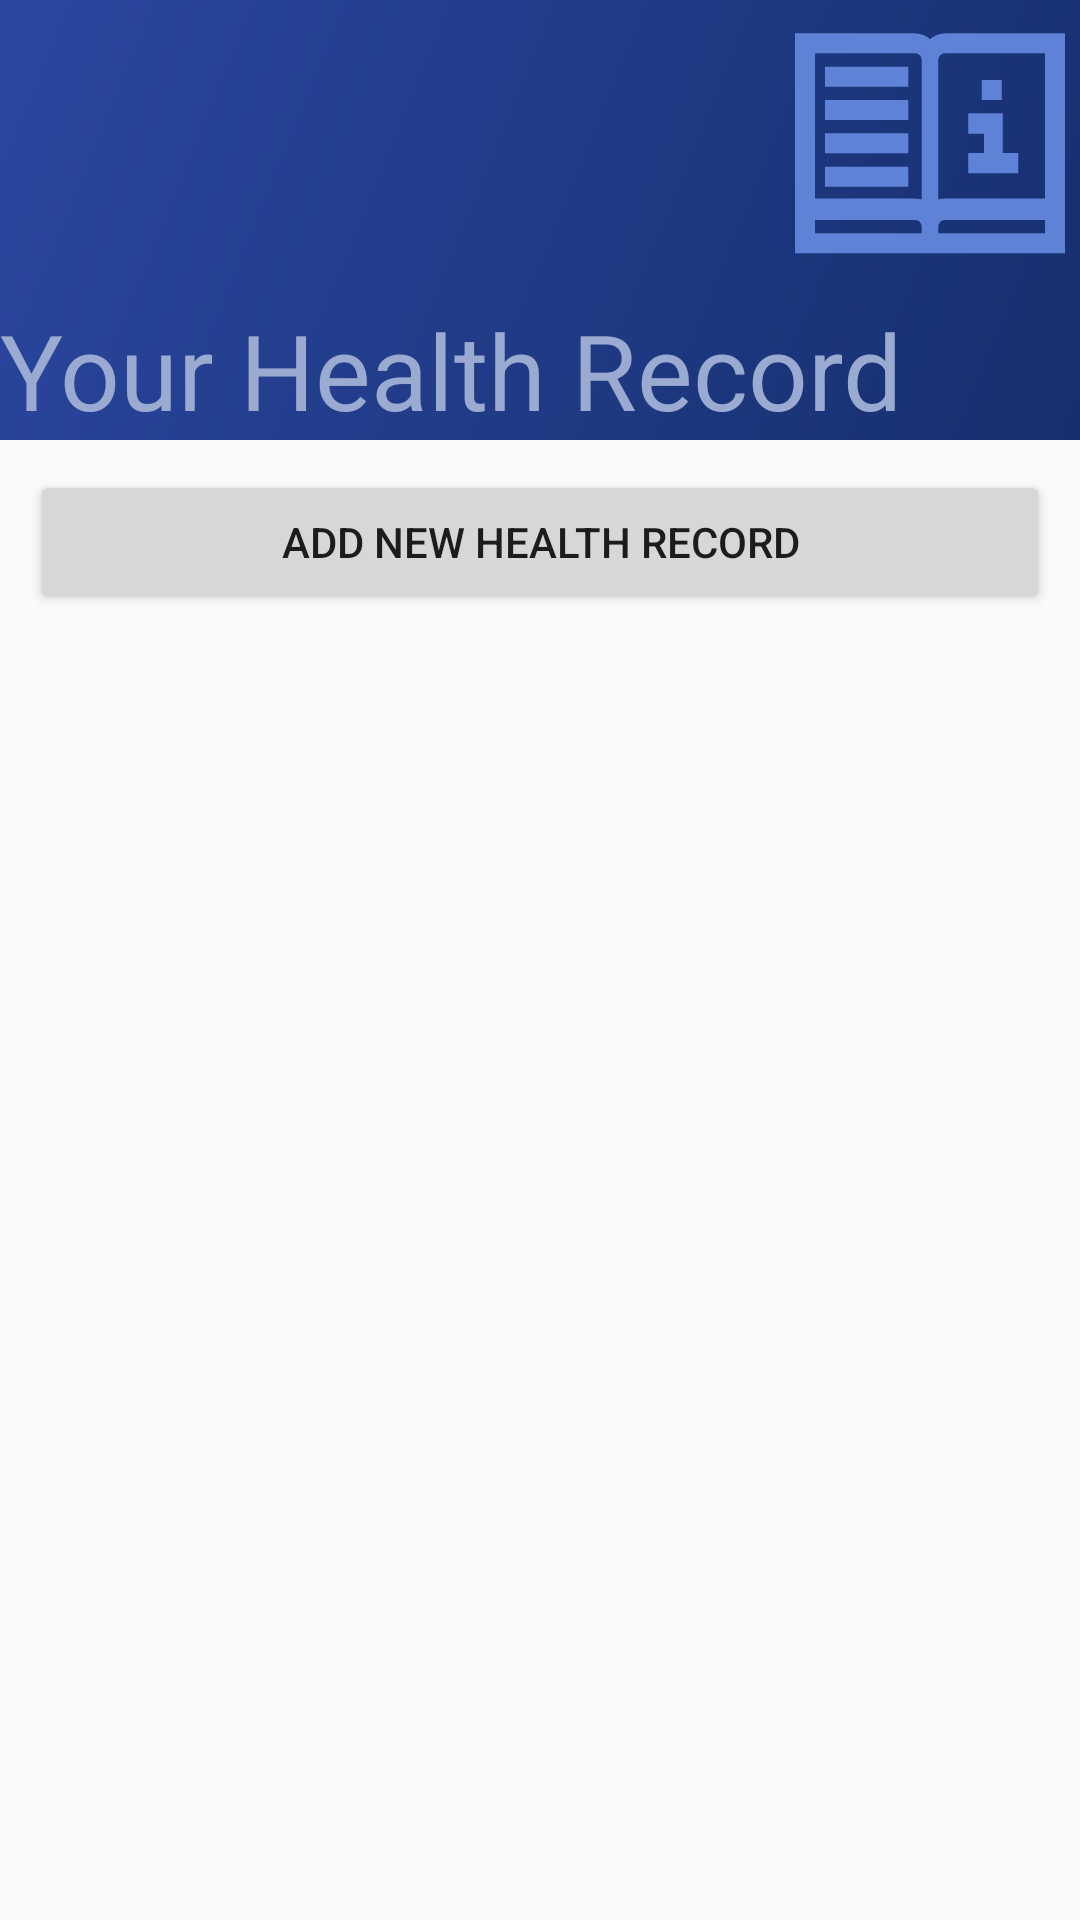

Layout XML and referenced resources for this Android screen:
<!-- AndroidManifest.xml: application theme Theme.AppCompat.Light.NoActionBar -->
<!-- res/layout/activity_record_intro.xml -->
<?xml version="1.0" encoding="utf-8"?>
<LinearLayout
    xmlns:android="http://schemas.android.com/apk/res/android"
    xmlns:app="http://schemas.android.com/apk/res-auto"
    xmlns:tools="http://schemas.android.com/tools"
    android:layout_width="match_parent"
    android:layout_height="match_parent"
    android:orientation="vertical"
    tools:context=".RecordIntro">

    

    <RelativeLayout
        android:id="@+id/header_record_intro"
        android:layout_width="match_parent"
        android:layout_height="wrap_content"
        android:orientation="horizontal"
        android:background="@drawable/gradient_dark">

        <TextView
            android:id="@+id/lbl_home"
            android:layout_width="match_parent"
            android:layout_height="wrap_content"
            android:layout_gravity="center_vertical"
            android:paddingTop="100dp"
            android:text="@string/health_record"
            android:textAlignment="gravity"
            android:textSize="35sp"
            android:textColor="@color/colorWBlue"/>

        <ImageView
            android:id="@+id/icon_back_arrow"
            android:layout_width="24dp"
            android:layout_height="24dp"
            android:layout_marginTop="76dp"
            android:contentDescription="@string/back_arrow"
            app:srcCompat="@drawable/ic_arrow_back_black_24dp"
            android:tint="@color/colorWBlue" />

        <ImageView
            android:id="@+id/icon_record"
            android:layout_width="100dp"
            android:layout_height="100dp"
            android:layout_alignParentEnd="true"
            android:contentDescription="@string/health_record"
            app:srcCompat="@drawable/ic_health_record"
            android:tint="@color/colorLBlue"/>

    </RelativeLayout>

    <Button
        android:id="@+id/btn_add_record"
        android:layout_margin="10dp"
        android:layout_width="match_parent"
        android:layout_height="wrap_content"
        android:text="@string/record_add"/>

    <ListView
        android:id="@+id/lv_records"
        android:layout_width="match_parent"
        android:layout_height="match_parent"
        android:layout_margin="10dp"
        android:scrollbars="vertical">

    </ListView>

</LinearLayout>
<!-- resources referenced by this layout -->
<resources>
  <color name="colorLBlue">#5e82d5</color>
  <color name="colorWBlue">#9aaad1</color>
  <!-- drawable gradient_dark (drawable) -->
  <?xml version="1.0" encoding="utf-8"?>
  <shape xmlns:android="http://schemas.android.com/apk/res/android"
      android:shape="rectangle">
      <gradient
          android:startColor="@color/colorDBlue"
          android:endColor="@color/colorBlue"
          android:angle="135" />
  </shape>
  <!-- drawable ic_health_record: vector/xml drawable (drawable, 4067 chars, omitted) -->
  <string name="back_arrow">Back Arrow</string>
  <string name="health_record">Your Health Record</string>
  <string name="record_add">Add New Health Record</string>
  <color name="colorDBlue">#162f6f</color>
  <color name="colorBlue">#2b479f</color>
</resources>
